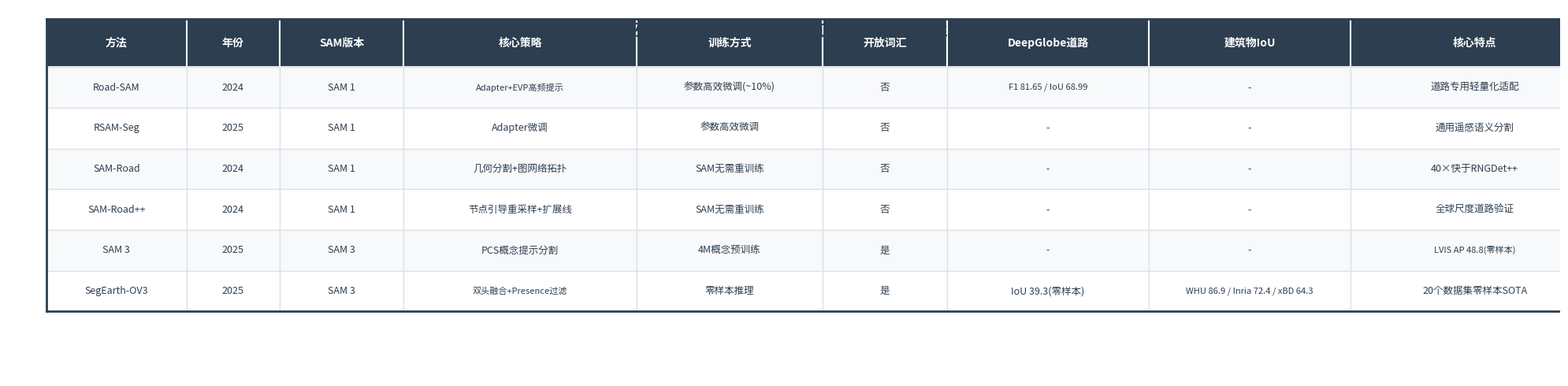

Recreate this plot in Python. (Note: this script raises an exception after producing the figure.)
#!/usr/bin/env python3
"""
表3: SAM系列基础模型在遥感道路/建筑物提取中的代表性方法对比
"""
import matplotlib.pyplot as plt
import numpy as np
from matplotlib import font_manager

font_path = '/usr/share/fonts/opentype/noto/NotoSansCJK-Regular.ttc'
font_manager.fontManager.addfont(font_path)
plt.rcParams['font.sans-serif'] = ['Noto Sans CJK JP']
plt.rcParams['font.family'] = 'sans-serif'
plt.rcParams['axes.unicode_minus'] = False

fig, ax = plt.subplots(figsize=(20, 5.0))
ax.set_xlim(0, 20)
ax.set_ylim(0, 5.0)
ax.axis('off')

ax.text(10, 4.7, '表3 SAM系列基础模型在遥感道路/建筑物提取中的代表性方法对比',
        ha='center', va='center', fontsize=14, fontweight='bold', color='#2C3E50')

headers = ['方法', '年份', 'SAM版本', '核心策略', '训练方式', '开放词汇', 'DeepGlobe道路', '建筑物IoU', '核心特点']
col_widths = [1.8, 1.2, 1.6, 3.0, 2.4, 1.6, 2.6, 2.6, 3.2]
ncol = len(headers)

x_pos = [0.5]
for w in col_widths[:-1]:
    x_pos.append(x_pos[-1] + w)

rows = [
    ['Road-SAM', '2024', 'SAM 1', 'Adapter+EVP高频提示', '参数高效微调(~10%)', '否', 'F1 81.65 / IoU 68.99', '-', '道路专用轻量化适配'],
    ['RSAM-Seg', '2025', 'SAM 1', 'Adapter微调', '参数高效微调', '否', '-', '-', '通用遥感语义分割'],
    ['SAM-Road', '2024', 'SAM 1', '几何分割+图网络拓扑', 'SAM无需重训练', '否', '-', '-', '40×快于RNGDet++'],
    ['SAM-Road++', '2024', 'SAM 1', '节点引导重采样+扩展线', 'SAM无需重训练', '否', '-', '-', '全球尺度道路验证'],
    ['SAM 3', '2025', 'SAM 3', 'PCS概念提示分割', '4M概念预训练', '是', '-', '-', 'LVIS AP 48.8(零样本)'],
    ['SegEarth-OV3', '2025', 'SAM 3', '双头融合+Presence过滤', '零样本推理', '是', 'IoU 39.3(零样本)', 'WHU 86.9 / Inria 72.4 / xBD 64.3', '20个数据集零样本SOTA'],
]

nrow = len(rows)
row_height = 0.55
table_top = 4.2
header_height = 0.65

for j, (h, x, w) in enumerate(zip(headers, x_pos, col_widths)):
    rect = plt.Rectangle((x, table_top), w, header_height, facecolor='#2C3E50', edgecolor='white', linewidth=1.5)
    ax.add_patch(rect)
    ax.text(x + w/2, table_top + header_height/2, h, ha='center', va='center',
            fontsize=10, fontweight='bold', color='white')

for i, row in enumerate(rows):
    y = table_top - (i + 1) * row_height
    bg_color = '#F8F9FA' if i % 2 == 0 else 'white'
    for j, (cell, x, w) in enumerate(zip(row, x_pos, col_widths)):
        rect = plt.Rectangle((x, y), w, row_height, facecolor=bg_color, edgecolor='#DEE2E6', linewidth=1)
        ax.add_patch(rect)
        fontsize = 9 if len(cell) < 14 else 8
        ax.text(x + w/2, y + row_height/2, cell, ha='center', va='center',
                fontsize=fontsize, color='#2C3E50')

total_w = sum(col_widths)
ax.plot([0.5, 0.5], [table_top - nrow * row_height, table_top + header_height], color='#2C3E50', linewidth=2)
ax.plot([0.5 + total_w, 0.5 + total_w], [table_top - nrow * row_height, table_top + header_height], color='#2C3E50', linewidth=2)
ax.plot([0.5, 0.5 + total_w], [table_top + header_height, table_top + header_height], color='#2C3E50', linewidth=2)
ax.plot([0.5, 0.5 + total_w], [table_top - nrow * row_height, table_top - nrow * row_height], color='#2C3E50', linewidth=2)

plt.tight_layout()
plt.savefig('/workspace/other/yaogan/05_图表素材/v2/表3_SAM系列方法对比.png',
            dpi=300, bbox_inches='tight', pad_inches=0.15, facecolor='white')
plt.savefig('/workspace/other/yaogan/05_图表素材/v2/表3_SAM系列方法对比.pdf',
            bbox_inches='tight', pad_inches=0.15, facecolor='white')
print("表3 保存完成")
